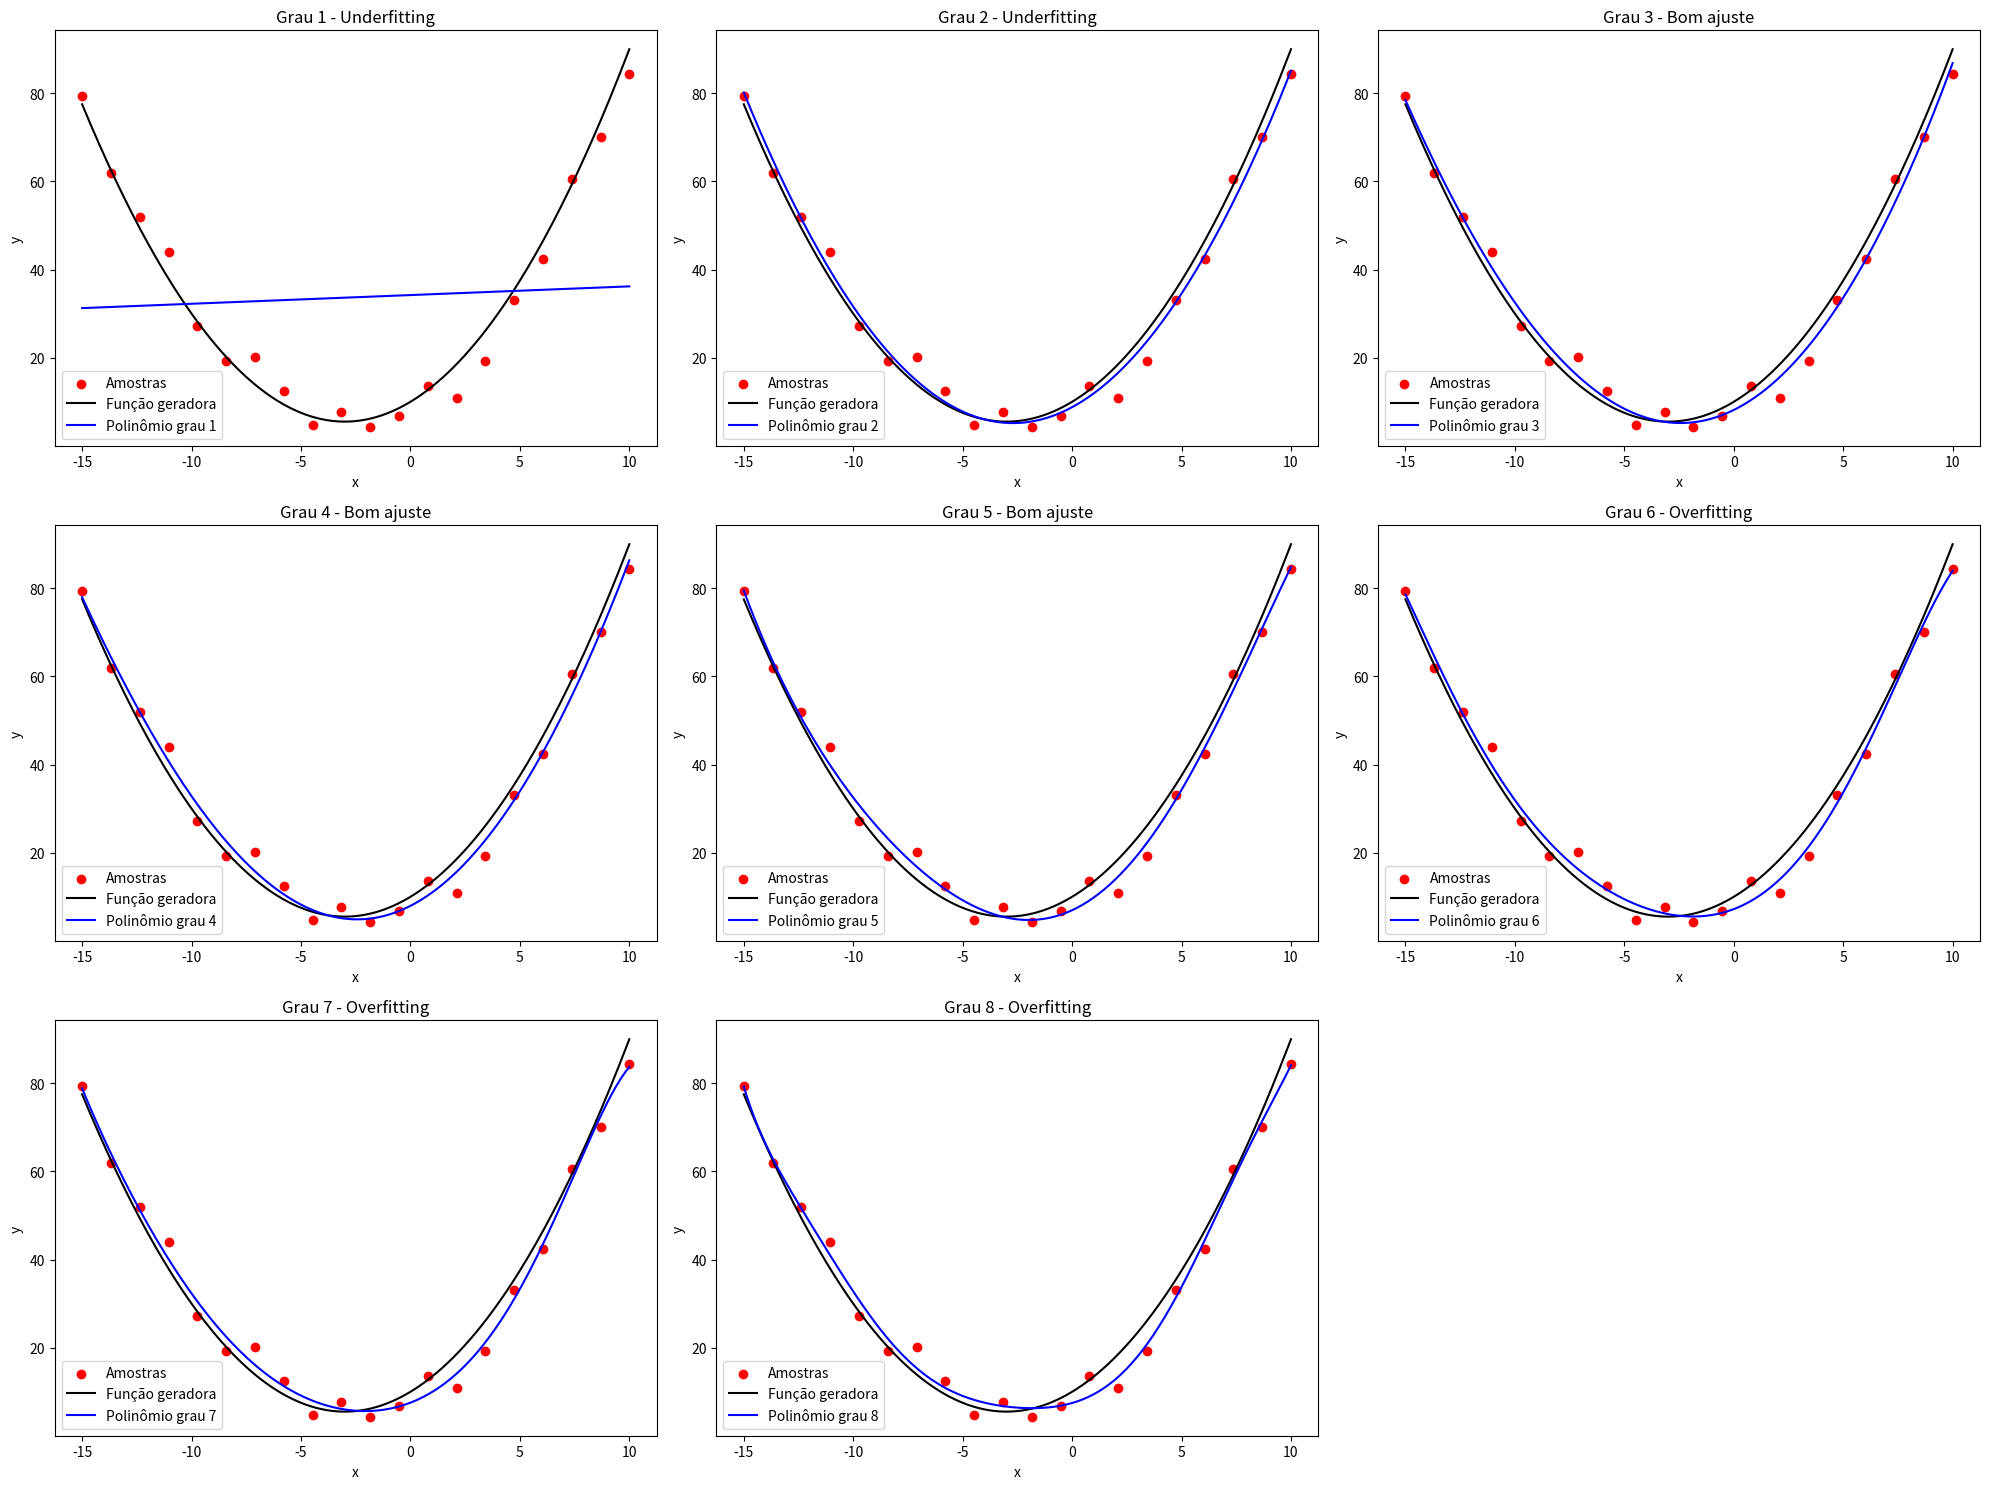

Recreate this plot in Python.
### Q-3:###

import numpy as np
import matplotlib.pyplot as plt

# =========================
# Configurações iniciais
# =========================
np.random.seed(42)  # para resultados reproduzíveis

N = 20  # número de amostras
x = np.linspace(-15, 10, N)
ruido = np.random.normal(0, 4, N)  # ruído gaussiano (mean=0, sd=4)
y = 0.5*x**2 + 3*x + 10 + ruido  # função geradora com ruído

# Para plotar suavemente os polinômios e função real
x_plot = np.linspace(-15, 10, 200)
y_real = 0.5*x_plot**2 + 3*x_plot + 10

# =========================
# Ajuste polinomial
# =========================
graus = range(1, 9)  # polinômios do grau 1 ao 8

plt.figure(figsize=(20, 15))

for i, p in enumerate(graus, 1):
    # Ajuste polinomial
    coef = np.polyfit(x, y, p)  # encontra os coeficientes w
    y_poly = np.polyval(coef, x_plot)  # avalia o polinômio nos pontos para plot

    # =========================
    # Plotagem
    # =========================
    plt.subplot(3, 3, i)
    plt.scatter(x, y, color='red', label='Amostras')
    plt.plot(x_plot, y_real, color='black', label='Função geradora')
    plt.plot(x_plot, y_poly, color='blue', label=f'Polinômio grau {p}')
    
    # Anotação sobre underfitting/overfitting
    if p <= 2:
        nota = 'Underfitting'
    elif p >= 6:
        nota = 'Overfitting'
    else:
        nota = 'Bom ajuste'
        
    plt.title(f'Grau {p} - {nota}')
    plt.xlabel('x')
    plt.ylabel('y')
    plt.legend()

plt.tight_layout()
plt.show()

# =========================
# Observações
# =========================
print("Observações:")
print("- Underfitting ocorre para grau 1 e 2: polinômio não consegue capturar a curva quadrática.")
print("- Bom ajuste ocorre para grau 3 a 5: segue bem a tendência da função geradora.")
print("- Overfitting ocorre para grau 6 a 8: polinômio tenta passar exatamente por todos os pontos, capturando o ruído.")



### Análise de Overfitting e Underfitting ###

### Underfitting: ocorre quando o polinômio não consegue capturar a forma da função geradora (grau muito baixo, ex: p=1). ###

### Overfitting: ocorre quando o polinômio segue o ruído das amostras em vez de capturar a tendência real (grau muito alto, ex: p≥6 com 20 amostras). ###

### No caso:###

### p=1 ou p=2 → provavelmente underfitting (especialmente p=1) ###
### p=3 ou p=4 → bom ajuste (aproxima bem a função quadrática) ###
### p≥6 → overfitting (polinômio começa a oscilar para passar exatamente por cada ponto com ruído) ###

### O que esse código faz: Gera 20 amostras da função 𝑓𝑔(𝑥)=0.5𝑥^2+3𝑥+10 com ruído gaussiano, ajusta polinômios de grau 1 a 8 usando least squares (np.polyfit); Plota cada polinômio, a função real e os pontos amostrados. Marca no título se o polinômio está em underfitting, bom ajuste ou overfitting. Exibe observações sobre cada caso.### 

